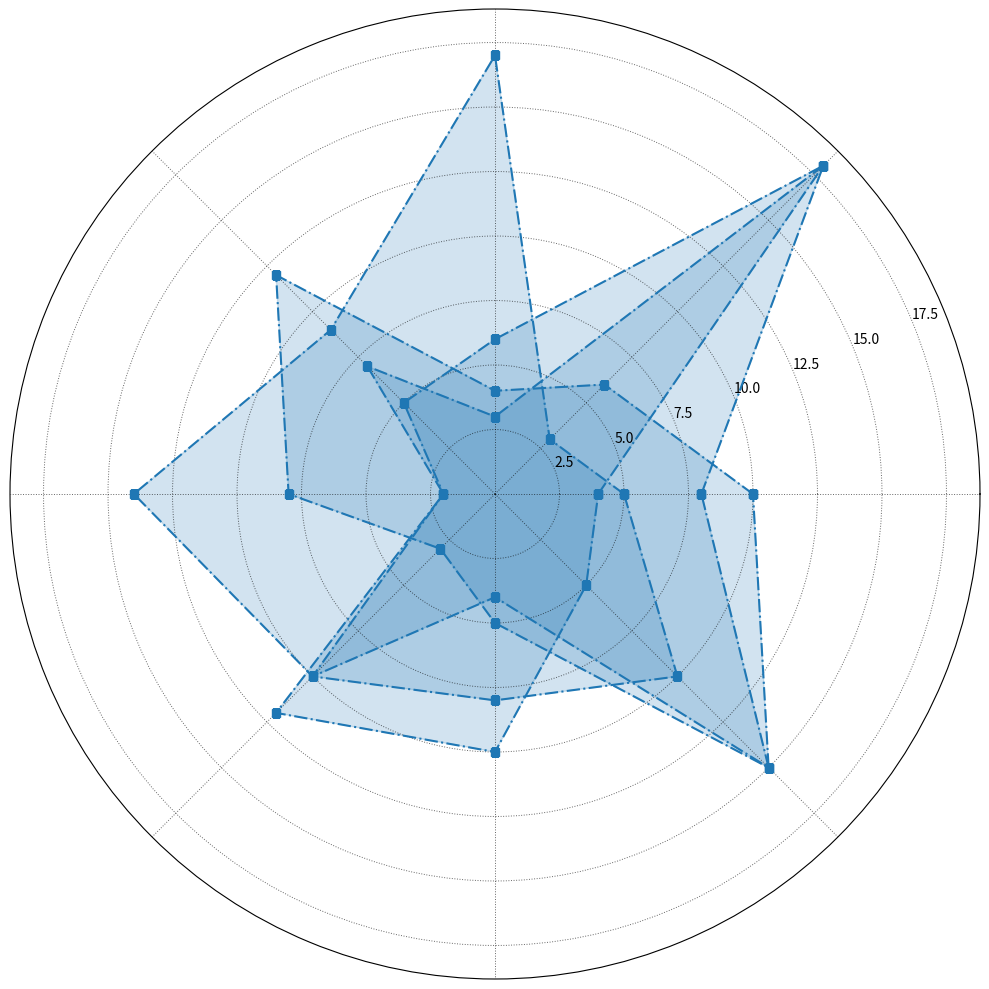

Here is the Python script that generated this plot:
import matplotlib.pyplot as plt
import numpy as np

# The content within the data groups is altered
directions = ['N', 'NE', 'E', 'SE', 'S', 'SW', 'W', 'NW']
spring_winds = np.array([10, 6, 4, 12, 8, 3, 5, 15])
summer_winds = np.array([8, 18, 6, 5, 2, 10, 4, 15])
autumn_winds = np.array([5, 3, 17, 9, 14, 10, 8, 10])
winter_winds = np.array([4, 18, 3, 7, 2, 12, 10, 5])

wind_data = [spring_winds, summer_winds, autumn_winds, winter_winds]
angles = np.linspace(0, 2 * np.pi, len(directions), endpoint=False).tolist()
angles += angles[:1]

for i in range(len(wind_data)):
    wind_data[i] = np.append(wind_data[i], wind_data[i][0])

fig, ax = plt.subplots(figsize=(10, 10), subplot_kw=dict(polar=True))

single_color = '#1f77b4'

for data in wind_data:
    ax.plot(angles, data, marker='s', linestyle='-.', color=single_color, linewidth=1.5)
    ax.fill(angles, data, color=single_color, alpha=0.2)

ax.set_xticks(angles[:-1])
ax.set_xticklabels([])  # Direction labels are still removed
ax.grid(color='black', linestyle=':', linewidth=0.7, alpha=0.6)

plt.tight_layout()
plt.show()
